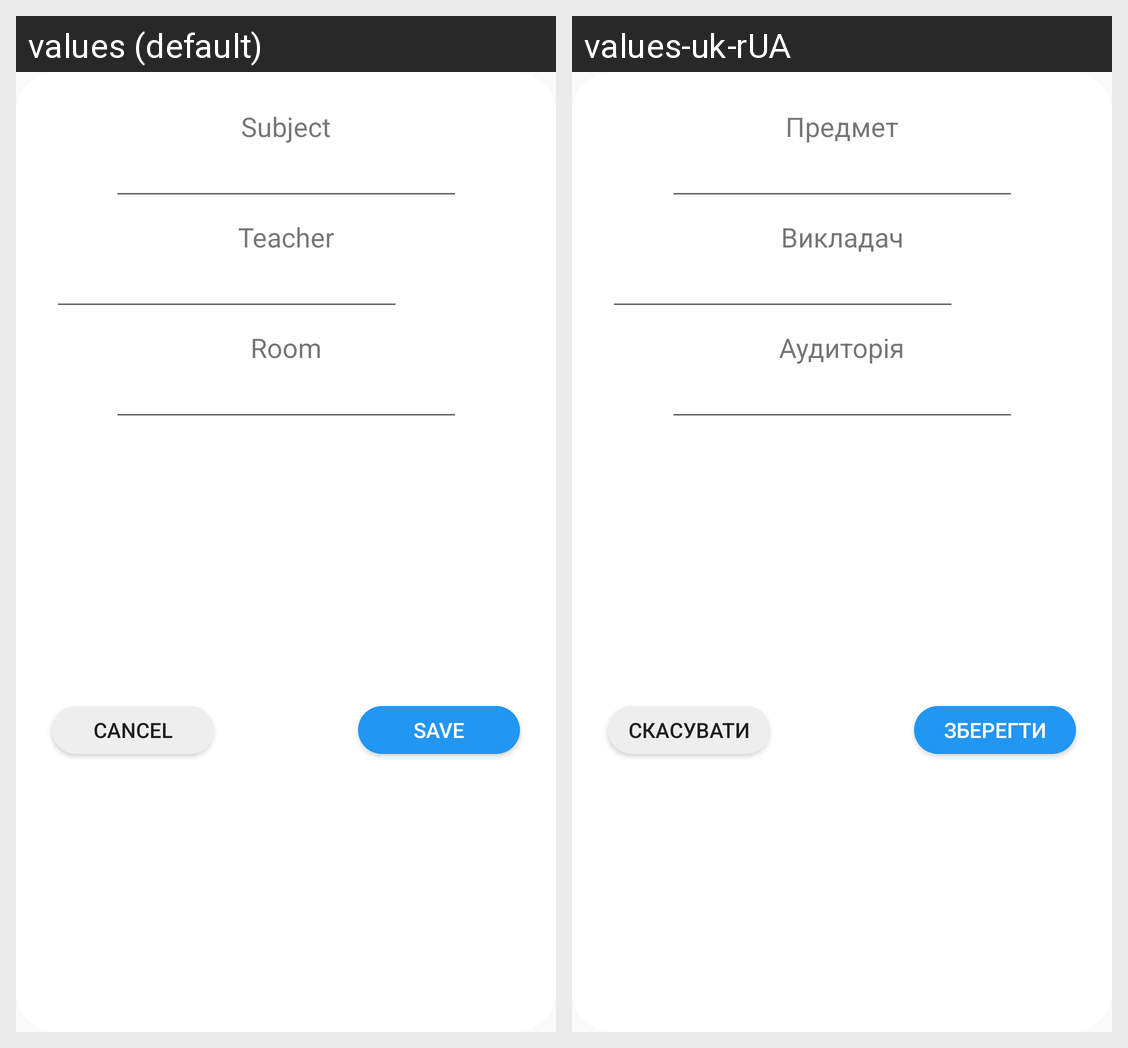

Here is an Android app screen in its default locale and in the app's own translations. Write out the translated-string differences for the strings that appear on this screen.
Android screen res/layout/popup_lesson_dialog.xml rendered under 2 locales, left to right: values (default), values-uk-rUA. Device: Nexus 5 (rendered at 1080×1920; each locale shown at half size, 540×960, under a caption strip naming it); theme AppTheme.
Strings drawn on this screen, with the default value and each locale's value (text and hints the layout hard-codes, and strings that could not be matched under every locale, appear in the picture but are not listed):

subject
  values: Subject
  values-uk-rUA: Предмет

teacher
  values: Teacher
  values-uk-rUA: Викладач

room
  values: Room
  values-uk-rUA: Аудиторія

save_timetable
  values: Save
  values-uk-rUA: Зберегти

cancel
  values: Cancel
  values-uk-rUA: Скасувати
